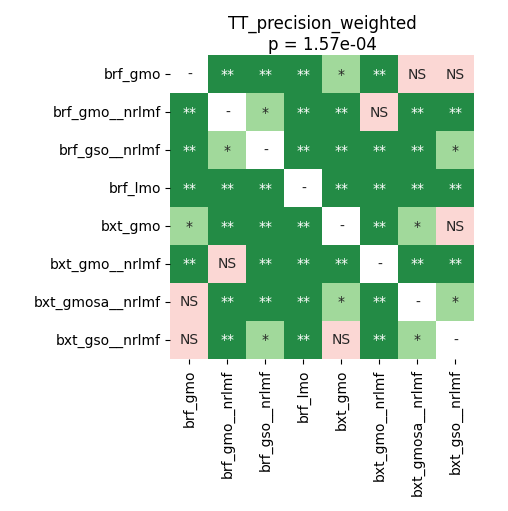

Data behind this chart, as committed beside it:
	brf_gmo	brf_gmo__nrlmf	brf_gso__nrlmf	brf_lmo	bxt_gmo	bxt_gmo__nrlmf	bxt_gmosa__nrlmf	bxt_gso__nrlmf
brf_gmo	1.0	0.003418	0.003418	0.003418	0.01821	0.003418	0.3609	0.4446
brf_gmo__nrlmf	0.003418	1.0	0.01821	0.003418	0.005757	0.3889	0.003418	0.003418
brf_gso__nrlmf	0.003418	0.01821	1.0	0.003418	0.003418	0.005757	0.003418	0.04263
brf_lmo	0.003418	0.003418	0.003418	1.0	0.003418	0.003418	0.003418	0.003418
bxt_gmo	0.01821	0.005757	0.003418	0.003418	1.0	0.005757	0.01821	0.3859
bxt_gmo__nrlmf	0.003418	0.3889	0.005757	0.003418	0.005757	1.0	0.003418	0.003418
bxt_gmosa__nrlmf	0.3609	0.003418	0.003418	0.003418	0.01821	0.003418	1.0	0.02378
bxt_gso__nrlmf	0.4446	0.003418	0.04263	0.003418	0.3859	0.003418	0.02378	1.0
